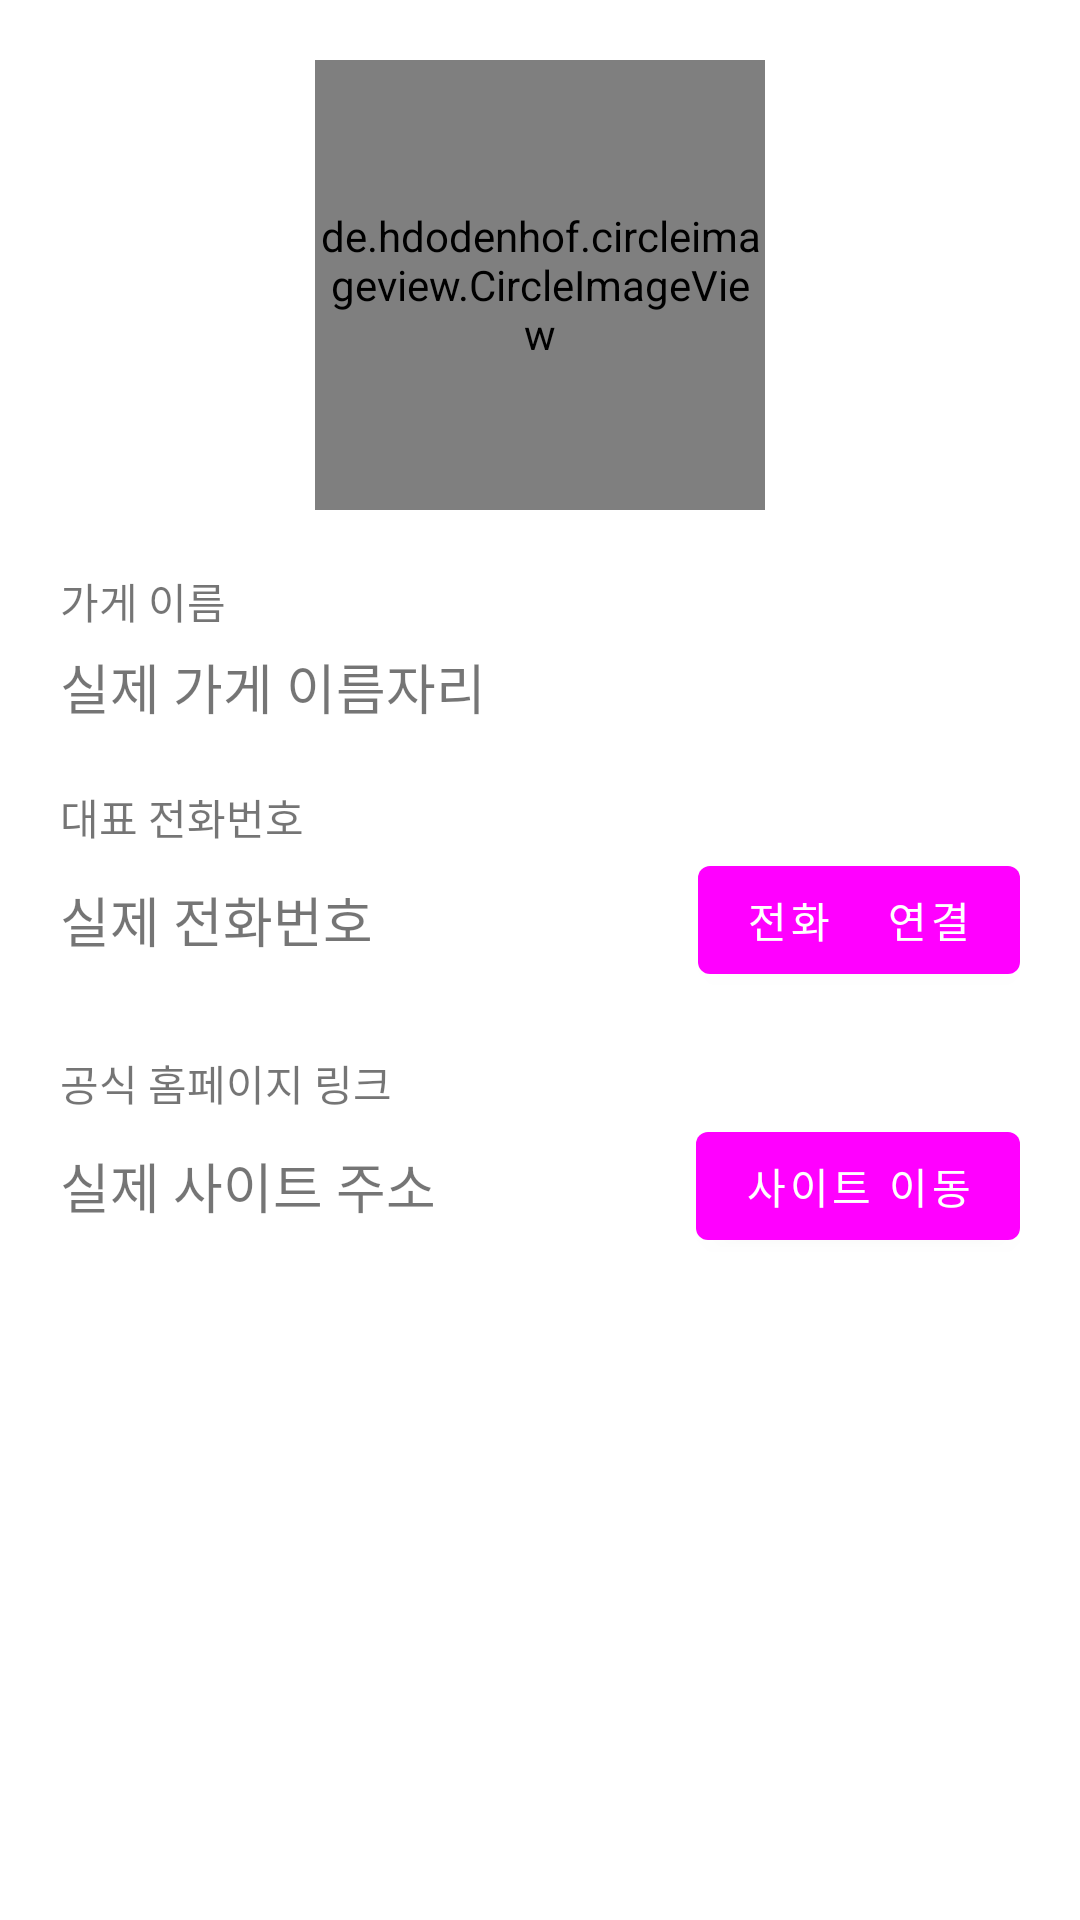

Write the Android layout XML for this screen, with the resource values it uses.
<!-- AndroidManifest.xml: application theme Theme.SelfPhoneOrderApp_20220105 -->
<!-- res/layout/activity_view_store_detail.xml -->
<?xml version="1.0" encoding="utf-8"?>
<LinearLayout xmlns:android="http://schemas.android.com/apk/res/android"
    xmlns:app="http://schemas.android.com/apk/res-auto"
    xmlns:tools="http://schemas.android.com/tools"
    android:layout_width="match_parent"
    android:layout_height="match_parent"
    android:orientation="vertical"
    android:padding="20dp"
    tools:context=".ViewStoreDetailActivity">

    <LinearLayout
        android:layout_width="match_parent"
        android:layout_height="wrap_content"
        android:gravity="center"
        android:orientation="vertical">

        <de.hdodenhof.circleimageview.CircleImageView
            android:id="@+id/imgLogo"
            android:layout_width="150dp"
            android:layout_height="150dp"
            android:src="@mipmap/ic_launcher"
            app:civ_border_width="3dp" />

    </LinearLayout>

    <TextView
        android:layout_width="wrap_content"
        android:layout_height="wrap_content"
        android:text="가게 이름"
        android:layout_marginTop="20dp" />

    <TextView
        android:id="@+id/txtStoreName"
        android:layout_width="wrap_content"
        android:layout_height="wrap_content"
        android:text="실제 가게 이름자리"
        android:textSize="18sp"
        android:layout_marginTop="5dp"/>

    <TextView
        android:layout_width="wrap_content"
        android:layout_height="wrap_content"
        android:text="대표 전화번호"
        android:layout_marginTop="20dp"/>

    <LinearLayout
        android:gravity="center_vertical"
        android:layout_width="match_parent"
        android:layout_height="wrap_content"
        android:orientation="horizontal">

        <TextView
            android:id="@+id/txtPhoneNum"
            android:layout_width="wrap_content"
            android:layout_height="wrap_content"
            android:text="실제 전화번호"
            android:textSize="18sp"/>

        <TextView
            android:layout_width="0dp"
            android:layout_height="wrap_content"
            android:layout_weight="1"/>

        <Button
            android:id="@+id/btnCall"
            android:layout_width="wrap_content"
            android:layout_height="wrap_content"
            android:text="전화    연결"/>

    </LinearLayout>

    <TextView
        android:layout_width="wrap_content"
        android:layout_height="wrap_content"
        android:text="공식 홈페이지 링크"
        android:layout_marginTop="20dp"/>

    <LinearLayout
        android:gravity="center_vertical"
        android:layout_width="match_parent"
        android:layout_height="wrap_content"
        android:orientation="horizontal">

        <TextView
            android:id="@+id/txtLink"
            android:layout_width="wrap_content"
            android:layout_height="wrap_content"
            android:text="실제 사이트 주소"
            android:textSize="18sp"/>

        <TextView
            android:layout_width="0dp"
            android:layout_height="wrap_content"
            android:layout_weight="1"/>

        <Button
            android:id="@+id/btnMoveWebSite"
            android:layout_width="wrap_content"
            android:layout_height="wrap_content"
            android:text="사이트 이동"/>

    </LinearLayout>
</LinearLayout>
<!-- resources referenced by this layout -->
<resources>
  <style name="Theme.SelfPhoneOrderApp_20220105" parent="Theme.MaterialComponents.DayNight.DarkActionBar">
          
          <item name="colorPrimary">@color/yellow</item>
          <item name="colorPrimaryVariant">@color/black</item>
          <item name="colorOnPrimary">@color/white</item>
          
          <item name="colorSecondary">@color/teal_200</item>
          <item name="colorSecondaryVariant">@color/teal_700</item>
          <item name="colorOnSecondary">@color/black</item>
          
          <item name="android:statusBarColor" tools:targetApi="l">?attr/colorPrimaryVariant</item>
          
      </style>
  <!-- not gathered from this repository: default colours our renderer supplied (Android Studio template values) -->
  <color name="teal_200">#FF03DAC5</color>
  <color name="teal_700">#FF018786</color>
  <color name="black">#FF000000</color>
  <color name="white">#FFFFFFFF</color>
</resources>
